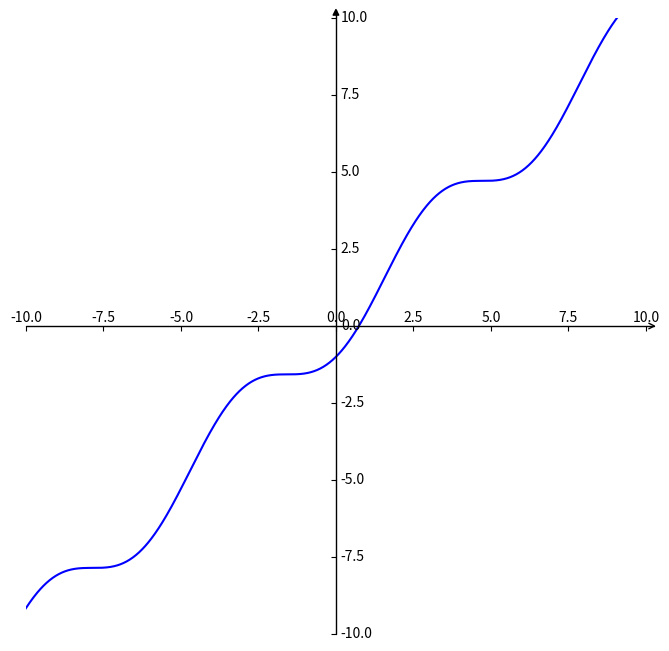

Generate this figure with matplotlib:
import matplotlib.pyplot as plt  #导入matplotlib库
import numpy as np  #导入numpy库
import mpl_toolkits.axisartist as axisartist

#创建画布
fig = plt.figure(figsize=(8, 8))
#使用axisartist.Subplot方法创建一个绘图区对象ax
ax = axisartist.Subplot(fig, 111)
#将绘图区对象添加到画布中
fig.add_axes(ax)

# 通过set_visible方法设置绘图区所有坐标轴隐藏
ax.axis[:].set_visible(False)
# ax.new_floating_axis代表添加新的坐标轴,new_floating_axis(0,0)第一个0代表平行直线，第二个0代表该直线经过0点
ax.axis["x"] = ax.new_floating_axis(0,0)
# 给x坐标轴加上箭头 空心箭头
ax.axis["x"].set_axisline_style("->", size = 1.0)
# 添加y坐标轴，且加上箭头 new_floating_axis(1,0)代表竖直曲线且经过0点
ax.axis["y"] = ax.new_floating_axis(1,0)
# 实心箭头
ax.axis["y"].set_axisline_style("-|>", size = 1.0)
# 设置x、y轴上刻度显示方向
ax.axis["x"].set_axis_direction("top")
ax.axis["y"].set_axis_direction("right")

#生成x步长为0.1的列表数据
# x = np.arange(-15,15,0.1)
x = np.linspace(-10, 10, 1000)
#y数据
y=x-np.cos(x)

#设置x、y坐标轴的范围
plt.xlim(-10,10)
plt.ylim(-10,10)
#绘制图形
plt.plot(x,y, c='b')

plt.show()
